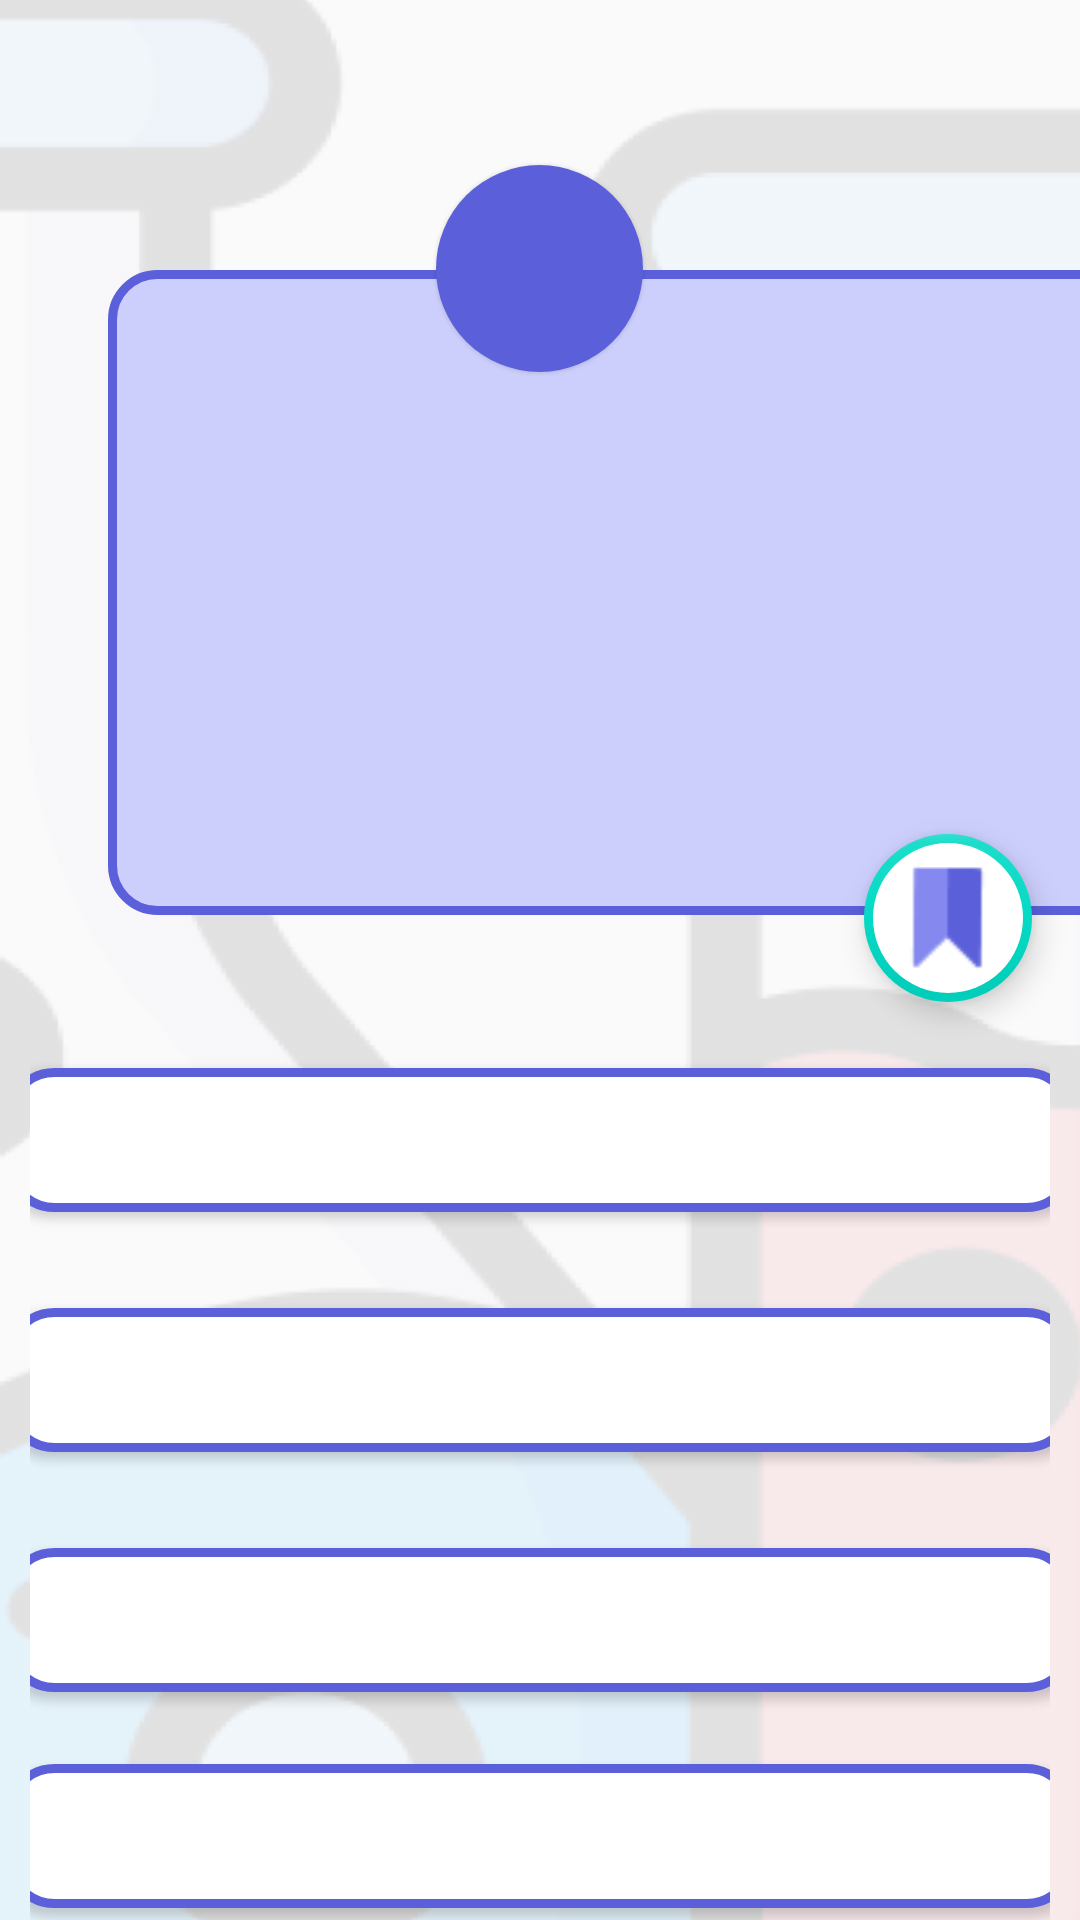

This screen was rendered from an Android layout file. Write that file and the resources it references.
<!-- AndroidManifest.xml: application theme AppTheme -->
<!-- res/layout/activity_display_questions.xml -->
<?xml version="1.0" encoding="utf-8"?>
<androidx.constraintlayout.widget.ConstraintLayout xmlns:android="http://schemas.android.com/apk/res/android"
    xmlns:app="http://schemas.android.com/apk/res-auto"
    xmlns:tools="http://schemas.android.com/tools"
    android:layout_width="match_parent"
    android:layout_height="match_parent"
    android:background="@drawable/flaskdisplay"
    tools:context=".DisplayQuestions">

    <LinearLayout
        android:id="@+id/linearLayout3"
        android:layout_width="match_parent"
        android:layout_height="310dp"
        android:orientation="vertical"
        app:layout_constraintEnd_toEndOf="parent"
        app:layout_constraintHorizontal_bias="1.0"
        app:layout_constraintStart_toStartOf="parent"
        app:layout_constraintTop_toTopOf="parent">


        <TextView
            android:id="@+id/difficulty"
            android:layout_width="69dp"
            android:layout_height="69dp"
            android:layout_gravity="center"
            android:background="@drawable/circledifficulty"
            android:gravity="center"
            android:text=""
            android:textSize="30sp"
            android:textColor="@android:color/white"
            android:textStyle="bold"
            android:elevation="1dp"
            android:translationY="55dp"
            tools:ignore="ObsoleteLayoutParam" />

        <TextView
            android:id="@+id/tvQuestions"
            android:layout_width="343dp"
            android:layout_height="215dp"
            android:layout_margin="16dp"
            android:gravity="center"
            android:background="@drawable/rounded_textview"
            android:padding="50dp"
            android:scrollbars="vertical"
            android:text=""
            android:textSize="20sp"
            android:textStyle="bold"
            android:textColor="#000000"
            android:translationX="20dp"
            android:translationY="5dp"
            tools:ignore="MissingConstraints"/>

    </LinearLayout>

    <LinearLayout
        android:id="@+id/linearLayout"
        android:layout_width="match_parent"
        android:layout_height="wrap_content"
        android:layout_marginTop="20dp"
        android:orientation="vertical"
        android:padding="10dp"
        app:layout_constraintEnd_toEndOf="parent"
        app:layout_constraintHorizontal_bias="0.0"
        app:layout_constraintStart_toStartOf="parent"
        app:layout_constraintTop_toBottomOf="@+id/linearLayout3">

        <Button
            android:id="@+id/buttonOption1"
            android:layout_width="357dp"
            android:layout_height="wrap_content"
            android:layout_margin="16dp"
            android:layout_gravity="center"
            android:background="@drawable/rounded_buttons_in_display_questions"
            android:text=""
            android:textColor="@android:color/black" />

        <Button
            android:id="@+id/buttonOption2"
            android:layout_width="357dp"
            android:layout_height="wrap_content"
            android:layout_margin="16dp"
            android:layout_gravity="center"
            android:background="@drawable/rounded_buttons_in_display_questions"
            android:text=""
            android:textColor="@android:color/black" />

        <Button
            android:id="@+id/buttonOption3"
            android:layout_width="357dp"
            android:layout_height="wrap_content"
            android:layout_margin="16dp"
            android:layout_gravity="center"
            android:background="@drawable/rounded_buttons_in_display_questions"
            android:text=""
            android:textColor="#000000" />

        <Button
            android:id="@+id/buttonOption4"
            android:layout_width="357dp"
            android:layout_height="wrap_content"
            android:layout_gravity="center"
            android:layout_margin="8dp"
            android:background="@drawable/rounded_buttons_in_display_questions"
            android:text=""
            android:textColor="@android:color/black" />
    </LinearLayout>

    <Button
        android:id="@+id/buttonNext"
        android:layout_width="100dp"
        android:layout_height="50dp"
        android:layout_marginTop="20dp"
        android:layout_marginEnd="16dp"
        android:background="@drawable/rectanglebutton"
        android:enabled="false"
        android:text="@string/next"
        android:textSize="18sp"
        android:textColor="#FFFFFF"
        app:layout_constraintBottom_toBottomOf="parent"
        app:layout_constraintEnd_toEndOf="parent"
        app:layout_constraintTop_toBottomOf="@+id/linearLayout"
        app:layout_constraintVertical_bias="0.0" />

    <com.google.android.material.floatingactionbutton.FloatingActionButton
        android:id="@+id/floatingActionButton5"
        android:layout_width="wrap_content"
        android:layout_height="wrap_content"
        android:layout_marginEnd="16dp"
        android:clickable="true"
        app:borderWidth="3dp"
        android:translationY="24dp"
        app:layout_constraintBottom_toBottomOf="@+id/linearLayout3"
        app:layout_constraintEnd_toEndOf="@+id/linearLayout3"
        android:backgroundTint="#ffffff"
        app:srcCompat="@drawable/bookmarknew"
        app:maxImageSize="35dp"
        android:focusable="true"/>


    <Button
        android:id="@+id/buttonExplain"
        android:layout_width="148dp"
        android:layout_height="50dp"
        android:layout_marginStart="14dp"
        android:layout_marginTop="20dp"
        android:layout_marginEnd="16dp"
        android:layout_marginBottom="28dp"
        android:background="@drawable/rectanglebutton"
        android:text="Explaination"
        android:textSize="18sp"
        android:textColor="#FFFFFF"
        app:layout_constraintBottom_toBottomOf="parent"
        app:layout_constraintEnd_toStartOf="@+id/buttonNext"
        app:layout_constraintStart_toEndOf="@+id/buttonPrev"
        app:layout_constraintTop_toBottomOf="@+id/linearLayout"
        app:layout_constraintVertical_bias="0.0" />

    <Button
        android:id="@+id/buttonPrev"
        android:layout_width="100dp"
        android:layout_height="50dp"
        android:layout_marginStart="10dp"
        android:layout_marginTop="20dp"
        android:background="@drawable/rectanglebutton"
        android:enabled="false"
        android:text="@string/prev"
        android:textSize="18sp"
        android:textColor="#FFFFFF"
        app:layout_constraintBottom_toBottomOf="parent"
        app:layout_constraintEnd_toStartOf="@+id/buttonExplain"
        app:layout_constraintHorizontal_bias="0.313"
        app:layout_constraintStart_toStartOf="parent"
        app:layout_constraintTop_toBottomOf="@+id/linearLayout"
        app:layout_constraintVertical_bias="0.0" />

    
</androidx.constraintlayout.widget.ConstraintLayout>
<!-- resources referenced by this layout -->
<resources>
  <!-- drawable bookmarknew: png bitmap (drawable-ldpi, 426 bytes) -->
  <!-- drawable circledifficulty (drawable) -->
  <?xml version="1.0" encoding="utf-8"?>
  <selector xmlns:android="http://schemas.android.com/apk/res/android">
      <item>
          <shape android:shape="oval">
              <solid android:color="#5B60DA"/>
              <size
                  android:width="69dp"
                  android:height="69dp"/>
          </shape>
      </item>
  </selector>
  <!-- drawable flaskdisplay: png bitmap (drawable-ldpi, 31245 bytes) -->
  <!-- drawable rectanglebutton (drawable) -->
  <?xml version="1.0" encoding="utf-8"?>
  <selector xmlns:android="http://schemas.android.com/apk/res/android">
      <item>
          <shape android:shape="rectangle">
              <solid android:color="#5b60da"/>
              <corners android:radius="12dp"/>
              <stroke android:width="3dp" android:color="#5B60DA" />
          </shape>
      </item>
  </selector>
  <!-- drawable rounded_buttons_in_display_questions (drawable) -->
  <?xml version="1.0" encoding="utf-8"?>
  <selector xmlns:android="http://schemas.android.com/apk/res/android">
      <item>
          <shape android:shape="rectangle">
              <solid android:color="#FFFFFF"/>
              <corners android:radius="15dp"/>
              <stroke android:width="3dp" android:color="#5B60DA" />
          </shape>
      </item>
  </selector>
  <!-- drawable rounded_textview (drawable) -->
  <?xml version="1.0" encoding="utf-8"?>
  <selector xmlns:android="http://schemas.android.com/apk/res/android">
      <item>
          <shape android:shape="rectangle">
              <solid android:color="#CCCFFC"/>
              <corners android:radius="15dp"/>
              <stroke android:width="3dp" android:color="#5B60DA" />
          </shape>
      </item>
  </selector>
  <string name="next">Next</string>
  <string name="prev">Prev</string>
  <style name="AppTheme" parent="Theme.AppCompat.Light.NoActionBar">
          
          <item name="colorPrimary">@color/colorPrimary</item>
          <item name="colorPrimaryDark">@color/colorPrimaryDark</item>
          <item name="colorAccent">@color/colorAccent</item>
      </style>
  <color name="colorPrimary">#5B60DA</color>
  <color name="colorPrimaryDark">#3700B3</color>
  <color name="colorAccent">#03DAC5</color>
</resources>
